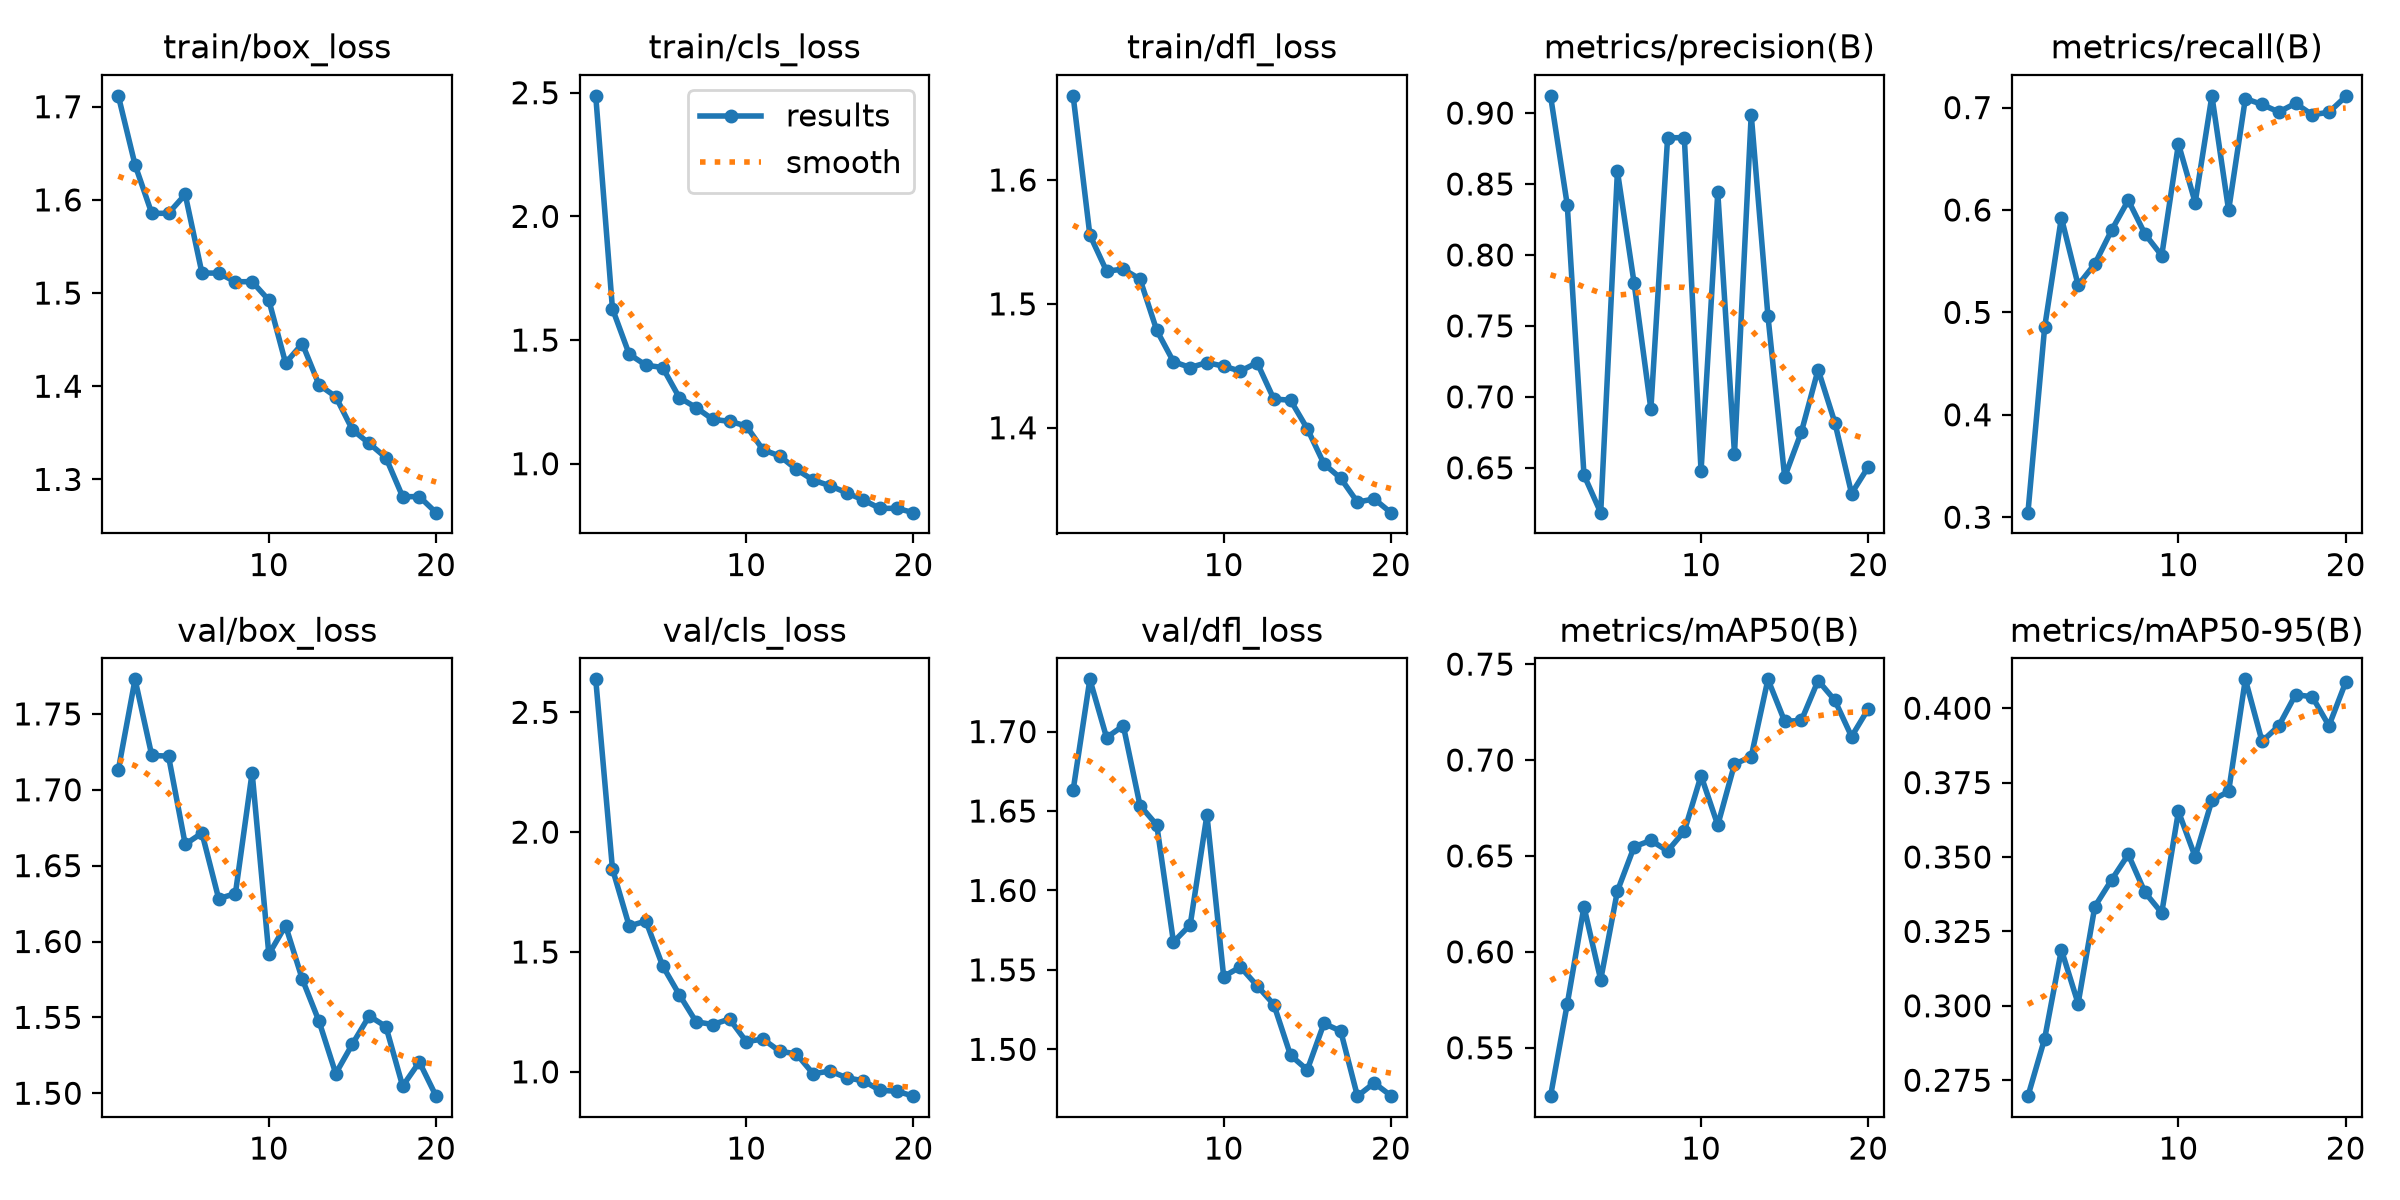

Source data for this figure (header and first rows):
epoch, time, train/box_loss, train/cls_loss, train/dfl_loss, metrics/precision(B), metrics/recall(B), metrics/mAP50(B), metrics/mAP50-95(B), val/box_loss, val/cls_loss, val/dfl_loss, lr/pg0, lr/pg1, lr/pg2
1, 237.5, 1.712, 2.487, 1.668, 0.9121, 0.3044, 0.5248, 0.2696, 1.713, 2.638, 1.663, 0.0003281, 0.0003281, 0.0003281
2, 473.7, 1.638, 1.626, 1.556, 0.8353, 0.4855, 0.5728, 0.289, 1.773, 1.847, 1.733, 0.0006287, 0.0006287, 0.0006287
3, 705.9, 1.586, 1.443, 1.526, 0.6449, 0.5925, 0.6235, 0.3188, 1.723, 1.608, 1.696, 0.0008963, 0.0008963, 0.0008963
4, 937.3, 1.586, 1.398, 1.528, 0.6184, 0.5267, 0.5854, 0.3008, 1.722, 1.629, 1.704, 0.0008515, 0.0008515, 0.0008515
5, 1168, 1.606, 1.389, 1.52, 0.8589, 0.5473, 0.6317, 0.3333, 1.664, 1.442, 1.653, 0.000802, 0.000802, 0.000802
6, 1400, 1.521, 1.267, 1.479, 0.7799, 0.5801, 0.6548, 0.3423, 1.671, 1.322, 1.641, 0.0007525, 0.0007525, 0.0007525
7, 1627, 1.521, 1.227, 1.453, 0.6914, 0.6095, 0.6581, 0.3508, 1.628, 1.209, 1.568, 0.000703, 0.000703, 0.000703
8, 1859, 1.512, 1.179, 1.449, 0.8825, 0.5765, 0.6526, 0.3381, 1.632, 1.197, 1.578, 0.0006535, 0.0006535, 0.0006535
9, 2089, 1.512, 1.171, 1.453, 0.8827, 0.5554, 0.6629, 0.3312, 1.711, 1.22, 1.647, 0.000604, 0.000604, 0.000604
10, 2319, 1.492, 1.153, 1.45, 0.6476, 0.6645, 0.6918, 0.3653, 1.592, 1.126, 1.546, 0.0005545, 0.0005545, 0.0005545
11, 2545, 1.425, 1.056, 1.446, 0.844, 0.6072, 0.6661, 0.35, 1.61, 1.136, 1.552, 0.000505, 0.000505, 0.000505
12, 2771, 1.446, 1.031, 1.453, 0.6599, 0.7115, 0.6978, 0.369, 1.575, 1.086, 1.54, 0.0004555, 0.0004555, 0.0004555
13, 2995, 1.402, 0.977, 1.423, 0.8989, 0.5997, 0.7018, 0.372, 1.547, 1.075, 1.528, 0.000406, 0.000406, 0.000406
14, 3220, 1.389, 0.9334, 1.422, 0.7569, 0.7088, 0.7421, 0.4097, 1.513, 0.992, 1.496, 0.0003565, 0.0003565, 0.0003565
15, 3449, 1.353, 0.9112, 1.399, 0.6435, 0.703, 0.7202, 0.3889, 1.532, 1.003, 1.487, 0.000307, 0.000307, 0.000307
16, 3674, 1.339, 0.8826, 1.371, 0.6752, 0.6957, 0.7206, 0.3941, 1.551, 0.9755, 1.516, 0.0002575, 0.0002575, 0.0002575
17, 3900, 1.323, 0.8532, 1.359, 0.7192, 0.7041, 0.7414, 0.4045, 1.544, 0.9625, 1.511, 0.000208, 0.000208, 0.000208
18, 4126, 1.281, 0.8192, 1.34, 0.6819, 0.693, 0.7311, 0.4039, 1.505, 0.9228, 1.471, 0.0001585, 0.0001585, 0.0001585
19, 4352, 1.282, 0.8196, 1.343, 0.6319, 0.6954, 0.7122, 0.3941, 1.521, 0.9192, 1.479, 0.000109, 0.000109, 0.000109
20, 4579, 1.264, 0.8021, 1.331, 0.6507, 0.7108, 0.7267, 0.4087, 1.498, 0.8985, 1.471, 5.95e-05, 5.95e-05, 5.95e-05
